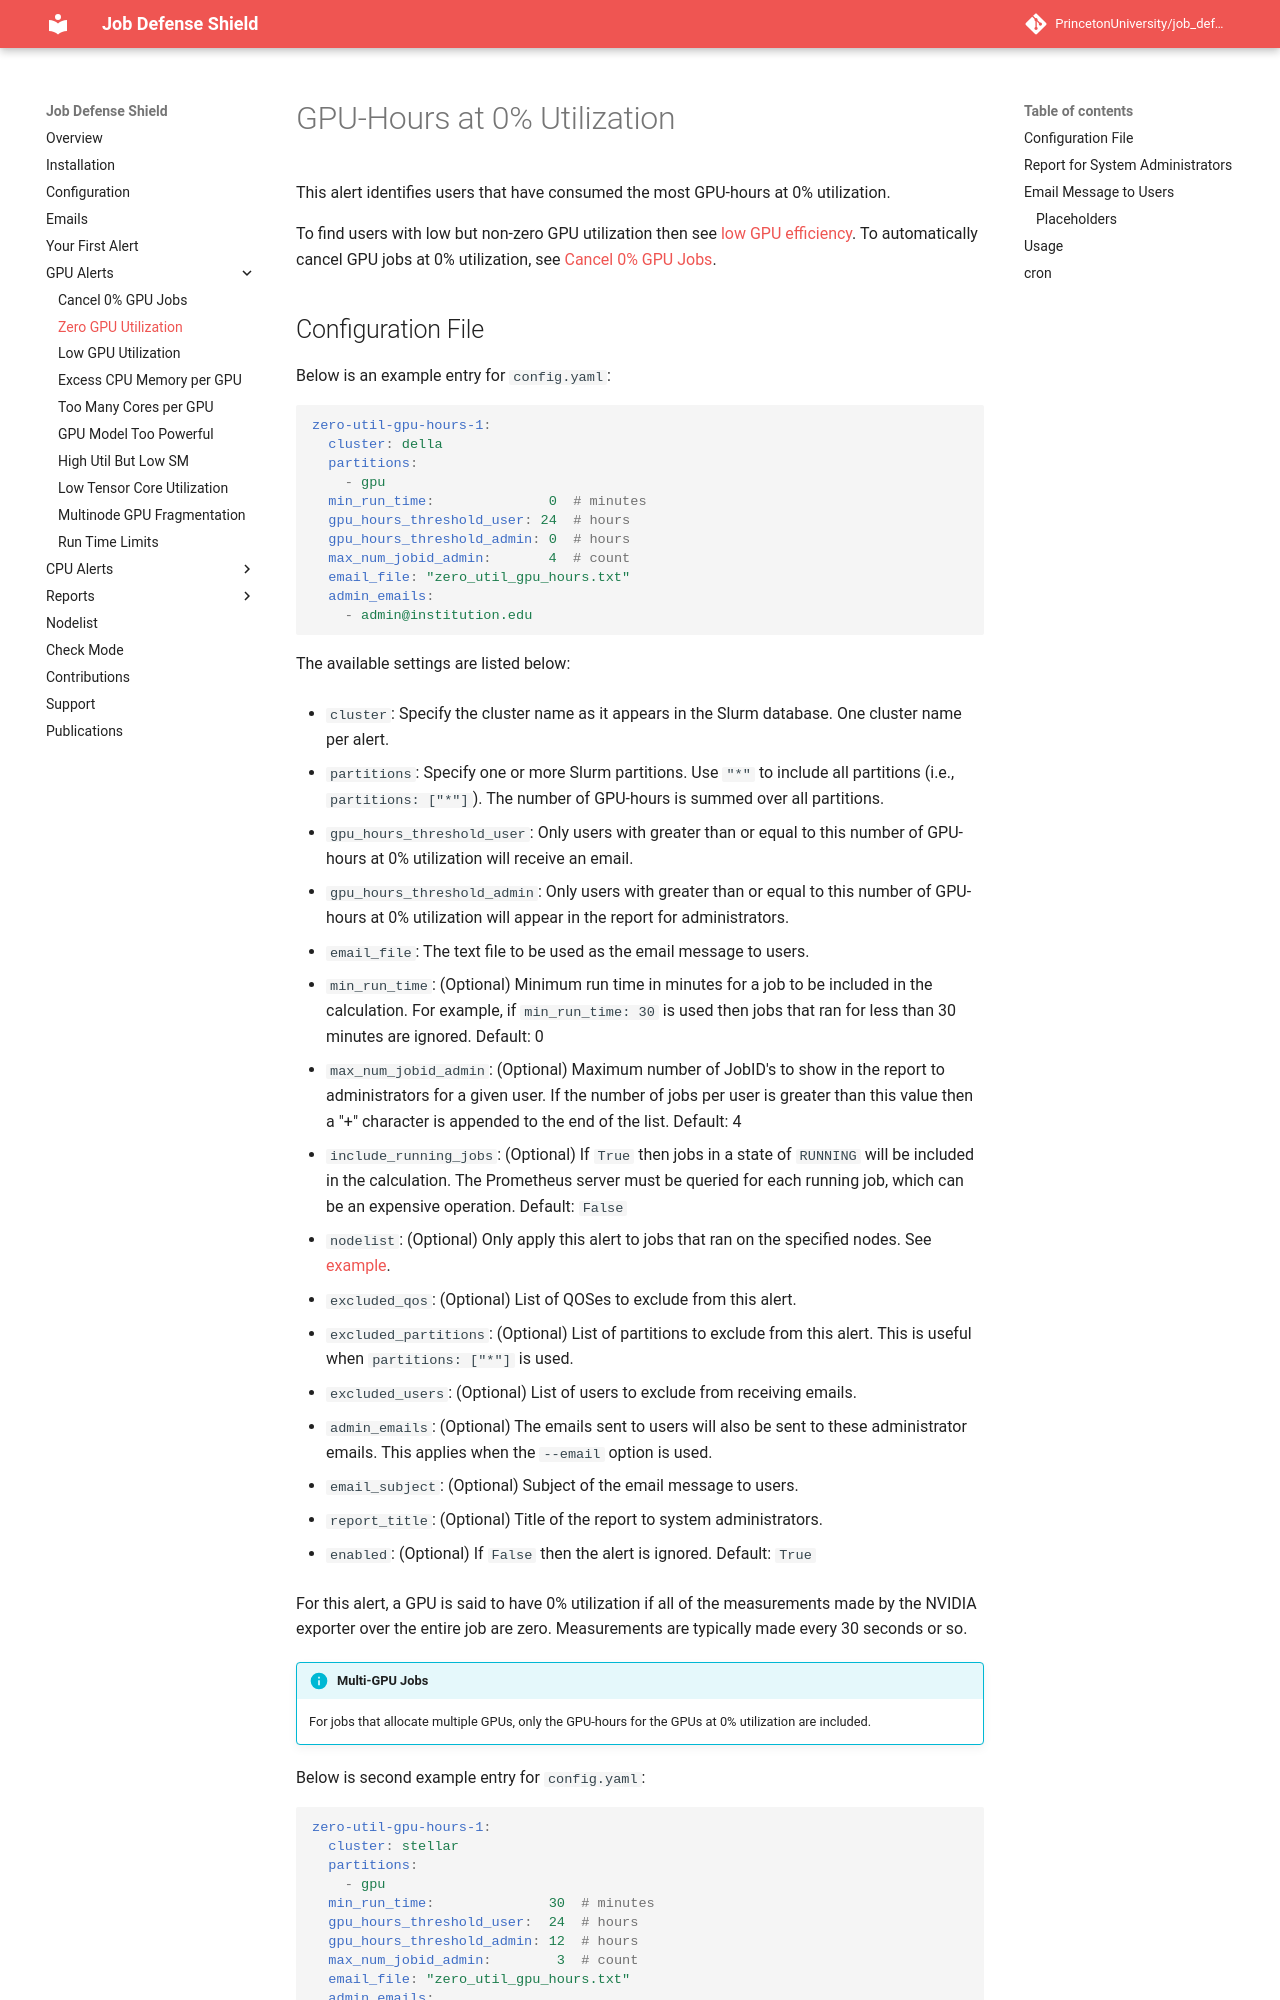

repository: PrincetonUniversity/job_defense_shield · page: alert/zero_gpu_util/index.html · generator: mkdocs

# GPU-Hours at 0% Utilization

This alert identifies users that have consumed the most GPU-hours
at 0% utilization.

To find users with low but non-zero GPU utilization then
see [low GPU efficiency](low_gpu_util.md).
To automatically cancel GPU jobs at 0% utilization, see [Cancel 0% GPU Jobs](cancel_gpu_jobs.md).
